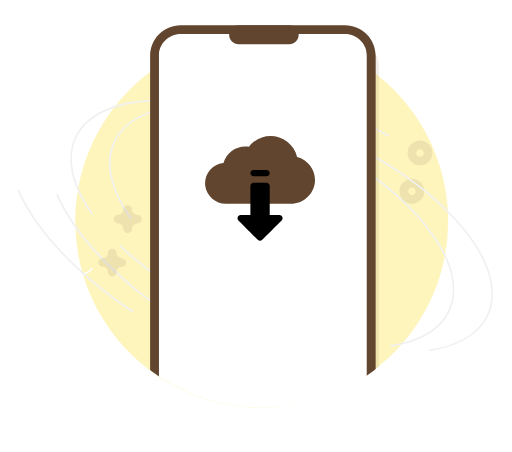
t = 0.00 s
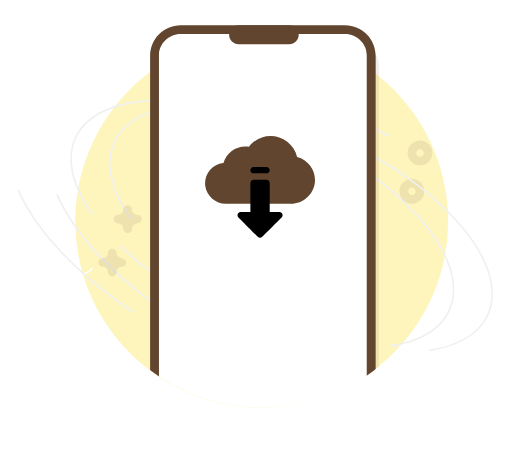
t = 0.25 s
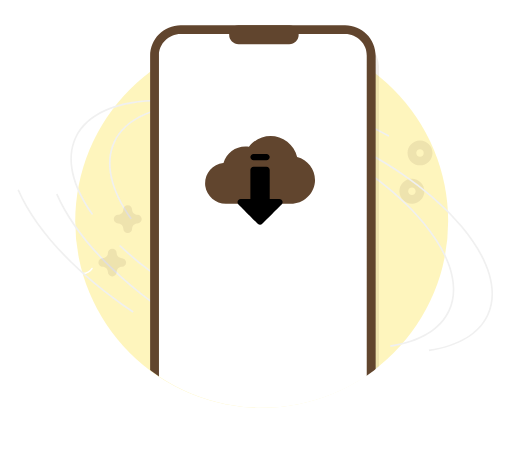
t = 0.75 s
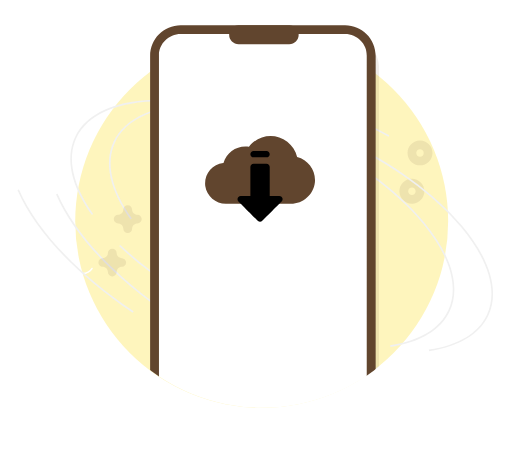
t = 1.00 s
t = 1.25 s: frame unchanged from t = 0.75 s, image omitted
t = 1.75 s: frame unchanged from t = 0.25 s, image omitted

The animated SVG that drew these frames (rendered in a browser with its animation timeline set to each time). Animation: 1 SMIL element (animateTransform=1); one cycle of 2.00 s, repeats indefinitely.

<svg fill="none" height="100%" width="100%" viewBox="0 0 162 143" xmlns:xlink="http://www.w3.org/1999/xlink" xmlns="http://www.w3.org/2000/svg"><defs><filter id="i0"><feColorMatrix values="0 0 0 0 1 0 0 0 0 1 0 0 0 0 1 0 0 0 1 0" type="matrix" /></filter><mask height="20000" width="20000" y="-10000" x="-10000" maskContentUnits="userSpaceOnUse" maskUnits="userSpaceOnUse" style="mask-type: alpha" mask-type="alpha" id="i1"><g transform="matrix(1,0,0,1,-47.5,-8)"><g filter="url(#i0)" transform="matrix(1,0,0,1,81,71.5)"><g id="i2" transform="matrix(1,0,0,1,2,-1.5)"><ellipse ry="59" rx="59" cy="0" cx="0" fill="#ff7100" /></g><g id="i3" transform="matrix(0.991,0,0,1.395,4.5,-52.375)"><ellipse ry="19.75" rx="39" cy="0" cx="0" fill="#ff7100" /></g></g></g></mask></defs><g transform="matrix(1,0,0,1,80.8,71.5)" id="i4"><g id="i3" transform="matrix(1,0,0,1,2,-1.5)"><ellipse ry="59" rx="59" cy="0" cx="0" fill="#fef5bd" /></g></g><g transform="matrix(1,0,0,1,0,0)" id="i5"><g id="i6" transform="matrix(1,0,0,1,79.696,31.969)"><path fill="#f0f0f0" d="M30.989,9.898C27.973,8.291,24.851,6.739,21.714,5.285C3.655,-3.077,-14.654,-8.147,-31.234,-9.377C-31.234,-9.377,-31.196,-9.898,-31.196,-9.898C-14.553,-8.663,3.818,-3.577,21.932,4.811C25.08,6.268,28.206,7.824,31.234,9.436C31.234,9.436,30.989,9.898,30.989,9.898Z" /></g><g id="i7" transform="matrix(1,0,0,1,27.714,85.664)"><path fill="#ffffff" d="M-1.546,0.645C-0.422,0.647,0.629,0.083,1.249,-0.855C1.405,-1.093,1.751,-0.82,1.596,-0.585C0.907,0.448,-0.249,1.072,-1.49,1.081C-1.61,1.092,-1.717,1.009,-1.736,0.891C-1.75,0.77,-1.664,0.66,-1.544,0.645C-1.544,0.645,-1.546,0.645,-1.546,0.645Z" /></g><g id="i8" transform="matrix(1,0,0,1,50.27,50.674)"><path fill="#f0f0f0" d="M-8.997,18.656C-15.52,9.488,-17.421,0.789,-14.355,-5.837C-10.415,-14.341,1.164,-18.656,17.421,-17.675C17.421,-17.675,17.389,-17.153,17.389,-17.153C1.36,-18.12,-10.038,-13.916,-13.88,-5.617C-16.866,0.832,-14.98,9.345,-8.566,18.354C-8.566,18.354,-8.997,18.656,-8.997,18.656Z" /></g><g id="i9" transform="matrix(1,0,0,1,36.134,80.791)"><path fill="#f0f0f0" d="M18.09,19.503C0.243,7.494,-12.709,-6.284,-18.383,-19.294C-18.383,-19.294,-17.904,-19.503,-17.904,-19.503C-12.269,-6.584,0.617,7.115,18.383,19.069C18.383,19.069,18.09,19.503,18.09,19.503Z" /></g><g id="i10" transform="matrix(1,0,0,1,38.03,49.31)"><path fill="#f0f0f0" d="M-8.997,18.656C-15.521,9.487,-17.421,0.789,-14.355,-5.837C-10.415,-14.341,1.164,-18.656,17.421,-17.675C17.421,-17.675,17.389,-17.152,17.389,-17.152C1.36,-18.119,-10.039,-13.915,-13.88,-5.616C-16.866,0.832,-14.98,9.345,-8.566,18.355C-8.566,18.355,-8.997,18.656,-8.997,18.656Z" /></g><g id="i11" transform="matrix(1,0,0,1,70.784,93.522)"><path fill="#f0f0f0" d="M29.561,15.494C19.036,13.541,8.805,10.25,-0.885,5.701C-13.424,-0.105,-24.557,-7.492,-33.079,-15.662C-33.079,-15.662,-32.717,-16.039,-32.717,-16.039C-24.235,-7.91,-13.153,-0.556,-0.666,5.226C10.025,10.272,21.392,13.74,33.079,15.521C33.079,15.521,33.008,16.039,33.008,16.039C31.868,15.88,30.719,15.699,29.561,15.494Z" /></g><g id="i12" transform="matrix(1,0,0,1,23.892,79.425)"><path fill="#f0f0f0" d="M18.09,19.503C0.243,7.494,-12.71,-6.284,-18.383,-19.294C-18.383,-19.294,-17.904,-19.503,-17.904,-19.503C-12.27,-6.583,0.617,7.115,18.383,19.069C18.383,19.069,18.09,19.503,18.09,19.503Z" /></g><g id="i13" transform="matrix(1,0,0,1,132.893,48.37)"><path fill="#61452e" fill-opacity="0.1" fill-rule="evenodd" d="M0,3.946C-2.179,3.946,-3.946,2.179,-3.946,0C-3.946,-2.179,-2.179,-3.946,0,-3.946C2.179,-3.946,3.946,-2.179,3.946,0C3.944,2.178,2.178,3.944,0,3.946ZM0,-1.185C-0.654,-1.185,-1.185,-0.654,-1.185,0C-1.185,0.654,-0.654,1.185,0,1.185C0.654,1.185,1.185,0.654,1.185,0C1.184,-0.654,0.654,-1.184,0,-1.185Z" /></g><g id="i14" transform="matrix(1,0,0,1,130.327,60.502)"><path fill="#61452e" fill-opacity="0.1" fill-rule="evenodd" d="M0,3.946C-2.179,3.946,-3.946,2.179,-3.946,0C-3.946,-2.179,-2.179,-3.946,0,-3.946C2.179,-3.946,3.946,-2.179,3.946,0C3.944,2.178,2.178,3.944,0,3.946ZM0,-1.184C-0.654,-1.184,-1.185,-0.653,-1.185,0.001C-1.185,0.655,-0.654,1.186,0,1.186C0.654,1.186,1.185,0.655,1.185,0.001C1.185,-0.654,0.655,-1.184,0,-1.185C0,-1.185,0,-1.184,0,-1.184Z" /></g><g id="i15" transform="matrix(1,0,0,1,35.535,83.058)"><path fill="#61452e" fill-opacity="0.1" d="M-0.011,4.409C-0.773,4.408,-1.391,3.79,-1.391,3.028C-1.392,2.113,-2.133,1.373,-3.048,1.372C-3.81,1.351,-4.412,0.716,-4.391,-0.046C-4.371,-0.779,-3.781,-1.369,-3.048,-1.389C-2.133,-1.39,-1.392,-2.13,-1.391,-3.045C-1.37,-3.807,-0.736,-4.409,0.027,-4.388C0.76,-4.368,1.35,-3.778,1.37,-3.045C1.371,-2.13,2.112,-1.39,3.027,-1.389C3.789,-1.368,4.391,-0.734,4.37,0.029C4.35,0.762,3.76,1.352,3.027,1.372C2.112,1.373,1.371,2.113,1.37,3.028C1.37,3.791,0.752,4.409,-0.011,4.409Z" /></g><g id="i16" transform="matrix(1,0,0,1,40.412,69.323)"><path fill="#61452e" fill-opacity="0.1" d="M-0.001,4.419C-0.763,4.418,-1.381,3.8,-1.381,3.038C-1.382,2.123,-2.121,1.382,-3.036,1.381C-3.798,1.381,-4.417,0.762,-4.417,-0.001C-4.417,-0.763,-3.798,-1.38,-3.036,-1.38C-2.121,-1.381,-1.382,-2.123,-1.381,-3.037C-1.381,-3.799,-0.763,-4.419,-0.001,-4.419C0.762,-4.419,1.38,-3.799,1.38,-3.037C1.381,-2.122,2.123,-1.381,3.038,-1.38C3.8,-1.38,4.417,-0.763,4.417,-0.001C4.417,0.762,3.8,1.381,3.038,1.381C2.123,1.382,1.381,2.123,1.38,3.038C1.38,3.801,0.762,4.419,-0.001,4.419Z" /></g><g id="i17" transform="matrix(1,0,0,1,133.091,77.576)"><path fill="#f0f0f0" d="M2.674,33.56C2.674,33.56,2.597,33.038,2.597,33.038C11.937,31.616,18.298,27.788,20.991,21.972C24.415,14.577,21.543,4.787,12.905,-5.596C4.224,-16.032,-9.23,-25.794,-24.978,-33.086C-24.978,-33.086,-24.758,-33.56,-24.758,-33.56C-8.943,-26.237,4.576,-16.424,13.306,-5.93C22.081,4.617,24.978,14.604,21.464,22.192C18.694,28.181,12.196,32.109,2.674,33.56Z" /></g><g id="i18" transform="matrix(1,0,0,1,91.935,33.334)"><path fill="#f0f0f0" d="M30.989,9.898C27.973,8.291,24.851,6.739,21.713,5.285C3.655,-3.077,-14.654,-8.147,-31.234,-9.377C-31.234,-9.377,-31.196,-9.898,-31.196,-9.898C-14.553,-8.663,3.818,-3.577,21.932,4.811C25.08,6.268,28.206,7.824,31.234,9.436C31.234,9.436,30.989,9.898,30.989,9.898Z" /></g><g id="i19" transform="matrix(1,0,0,1,120.851,76.211)"><path fill="#f0f0f0" d="M2.674,33.56C2.674,33.56,2.597,33.038,2.597,33.038C11.937,31.616,18.298,27.788,20.991,21.972C24.415,14.577,21.543,4.787,12.905,-5.596C4.224,-16.032,-9.23,-25.794,-24.978,-33.086C-24.978,-33.086,-24.758,-33.56,-24.758,-33.56C-8.942,-26.236,4.576,-16.424,13.306,-5.93C22.081,4.617,24.978,14.604,21.465,22.192C18.693,28.18,12.196,32.109,2.674,33.56Z" /></g><g id="i20" transform="matrix(1,0,0,1,83.022,94.886)"><path fill="#f0f0f0" d="M29.561,15.494C19.036,13.541,8.805,10.25,-0.885,5.701C-13.424,-0.104,-24.557,-7.492,-33.079,-15.662C-33.079,-15.662,-32.717,-16.039,-32.717,-16.039C-24.235,-7.91,-13.153,-0.556,-0.666,5.226C10.025,10.272,21.392,13.74,33.079,15.521C33.079,15.521,33.008,16.039,33.008,16.039C31.869,15.88,30.72,15.699,29.561,15.494Z" /></g></g><g mask="url(#i1)" transform="matrix(1,0,0,1,47.5,8)" id="i21"><g id="i14" transform="matrix(1,0,0,1,38.104,65.557)"><path fill="#61452e" fill-opacity="0.1" d="M26.015,60.833C26.015,60.833,-26.015,60.833,-26.015,60.833C-30.59,60.833,-34.298,57.125,-34.298,52.55C-34.298,52.55,-34.298,-52.55,-34.298,-52.55C-34.298,-57.125,-30.59,-60.833,-26.015,-60.833C-26.015,-60.833,26.015,-60.833,26.015,-60.833C30.589,-60.834,34.297,-57.126,34.298,-52.552C34.298,-52.552,34.298,-52.55,34.298,-52.55C34.298,-52.55,34.298,52.55,34.298,52.55C34.298,57.125,30.59,60.833,26.015,60.833Z" /></g><g id="i15" transform="matrix(1,0,0,1,35.641,62.213)"><path fill="#61452e" d="M26.016,60.835C26.016,60.835,-26.014,60.835,-26.014,60.835C-30.589,60.835,-34.297,57.126,-34.297,52.551C-34.297,52.551,-34.297,-52.549,-34.297,-52.549C-34.299,-57.124,-30.592,-60.833,-26.017,-60.835C-26.017,-60.835,-26.014,-60.835,-26.014,-60.835C-26.014,-60.835,26.016,-60.835,26.016,-60.835C30.591,-60.835,34.299,-57.126,34.299,-52.551C34.299,-52.551,34.299,52.549,34.299,52.549C34.299,57.124,30.591,60.831,26.016,60.831C26.016,60.831,26.016,60.835,26.016,60.835Z" /></g><g id="i16" transform="matrix(1,0,0,1,35.641,61.523)"><path fill="#ffffff" d="M-29.665,-60.143C-29.665,-60.143,29.665,-60.143,29.665,-60.143C31.521,-60.082,32.977,-58.529,32.919,-56.673C32.919,-56.673,32.919,56.673,32.919,56.673C32.977,58.529,31.521,60.082,29.665,60.143C29.665,60.143,-29.665,60.143,-29.665,60.143C-31.521,60.082,-32.977,58.529,-32.919,56.673C-32.919,56.673,-32.919,-56.673,-32.919,-56.673C-32.977,-58.529,-31.521,-60.082,-29.665,-60.143Z" /></g><g id="i17" transform="matrix(1,0,0,1,35.679,62.214)"><path fill="#61452e" fill-rule="evenodd" d="M26.017,62.213C26.017,62.213,-26.016,62.213,-26.016,62.213C-31.35,62.207,-35.674,57.884,-35.68,52.55C-35.68,52.55,-35.68,-52.55,-35.68,-52.55C-35.674,-57.884,-31.35,-62.207,-26.016,-62.213C-26.016,-62.213,26.017,-62.213,26.017,-62.213C31.351,-62.207,35.674,-57.884,35.68,-52.55C35.68,-52.55,35.68,52.55,35.68,52.55C35.674,57.884,31.351,62.207,26.017,62.213ZM-26.016,-59.453C-29.824,-59.447,-32.911,-56.361,-32.917,-52.553C-32.917,-52.553,-32.917,52.547,-32.917,52.547C-32.911,56.355,-29.824,59.441,-26.016,59.447C-26.016,59.447,26.017,59.447,26.017,59.447C29.825,59.441,32.911,56.355,32.917,52.547C32.917,52.547,32.917,-52.553,32.917,-52.553C32.911,-56.361,29.825,-59.447,26.017,-59.453C26.017,-59.453,-26.016,-59.453,-26.016,-59.453Z" /></g><g id="i18" transform="matrix(1,0,0,1,31.244,3.816)"><path fill="#ffffff" d="M5.05,1.053C5.05,1.053,-5.05,1.053,-5.05,1.053C-5.632,1.071,-6.118,0.615,-6.136,0.033C-6.154,-0.549,-5.697,-1.035,-5.115,-1.053C-5.093,-1.054,-5.072,-1.054,-5.05,-1.053C-5.05,-1.053,5.05,-1.053,5.05,-1.053C5.632,-1.071,6.118,-0.615,6.136,-0.033C6.154,0.549,5.697,1.035,5.115,1.053C5.093,1.054,5.072,1.054,5.05,1.053Z" /></g><g id="i19" transform="matrix(1,0,0,1,42.286,3.811)"><path fill="#ffffff" d="M1.054,0C1.054,0.582,0.582,1.054,0,1.054C-0.582,1.054,-1.054,0.582,-1.054,0C-1.054,-0.582,-0.582,-1.054,0,-1.054C0.582,-1.054,1.054,-0.582,1.054,0Z" /></g><g id="i20" transform="matrix(1,0,0,1,36,3.005)"><path fill="#61452e" d="M-8,-3C-8,-3,8,-3,8,-3C9.657,-3,11,-1.657,11,0C11,1.657,9.657,3,8,3C8,3,-8,3,-8,3C-9.657,3,-11,1.657,-11,0C-11,-1.657,-9.657,-3,-8,-3Z" /></g></g><g display="none" transform="matrix(1,0,0,1,81,71.5)" id="i22"><g id="i2" transform="matrix(1,0,0,1,2,-1.5)"><ellipse ry="59" rx="59" cy="0" cx="0" fill="#ff7100" /></g><g id="i3" transform="matrix(0.991,0,0,1.395,4.5,-52.375)"><ellipse ry="19.75" rx="39" cy="0" cx="0" fill="#ff7100" /></g></g><g transform="matrix(1,0,0,1,0,0)" id="i23"><g id="i20" transform="matrix(1,0,0,1,82.238,53.209)"><path fill="#61452e" d="M17.403,4.428C16.974,8.331,13.659,11.274,9.733,11.239C9.733,11.239,-10.724,11.239,-10.724,11.239C-14.01,11.27,-16.815,8.872,-17.294,5.621C-17.731,2.052,-15.191,-1.196,-11.622,-1.632C-11.594,-1.636,-11.567,-1.639,-11.539,-1.642C-11.534,-1.642,-11.531,-1.642,-11.528,-1.65C-10.525,-5.148,-7.077,-7.354,-3.481,-6.798C-3.476,-6.798,-3.473,-6.798,-3.47,-6.803C-0.546,-10.581,4.887,-11.274,8.665,-8.35C10.219,-7.147,11.317,-5.451,11.779,-3.54C11.779,-3.54,11.779,-3.535,11.784,-3.532C15.353,-2.612,17.731,0.757,17.403,4.428Z" /></g></g><g id="i24"><g transform="translate(80.9,71.047)"><animateTransform repeatCount="indefinite" type="translate" attributeName="transform" dur="2s" begin="0s" calcMode="spline" values="80.9 71.047; 80.9 65.047; 80.9 71.047" keyTimes="0; 0.5; 1" keySplines="0.333 0 0.667 1; 0.333 0 0.667 1" fill="freeze" /><g transform="scale(1,1) translate(-80.9,-71.047)"><g id="i20" transform="matrix(1,0,0,1,82.321,65.009)"><path fill="#000000" fill-rule="evenodd" d="M7.021,3.638C6.864,3.257,6.492,3.009,6.08,3.009C6.08,3.009,3.021,3.009,3.021,3.009C3.021,3.009,3.021,-6.162,3.021,-6.162C3.021,-6.725,2.565,-7.181,2.002,-7.181C2.002,-7.181,-2.079,-7.181,-2.079,-7.181C-2.642,-7.181,-3.098,-6.725,-3.098,-6.162C-3.098,-6.162,-3.098,3.01,-3.098,3.01C-3.098,3.01,-6.155,3.01,-6.155,3.01C-6.718,3.01,-7.174,3.466,-7.174,4.029C-7.174,4.3,-7.066,4.559,-6.875,4.75C-6.875,4.75,-0.76,10.865,-0.76,10.865C-0.362,11.263,0.283,11.263,0.681,10.865C0.681,10.865,6.796,4.75,6.796,4.75C7.087,4.458,7.174,4.02,7.017,3.639C7.017,3.639,7.021,3.638,7.021,3.638ZM-2.079,-9.224C-2.079,-9.224,1.997,-9.224,1.997,-9.224C2.56,-9.223,3.017,-9.678,3.018,-10.241C3.02,-10.803,2.565,-11.261,2.002,-11.262C2.002,-11.262,1.997,-11.262,1.997,-11.262C1.997,-11.262,-2.079,-11.262,-2.079,-11.262C-2.642,-11.263,-3.099,-10.808,-3.1,-10.245C-3.102,-9.683,-2.647,-9.225,-2.084,-9.224C-2.084,-9.224,-2.079,-9.224,-2.079,-9.224Z" /></g></g></g></g></svg>
